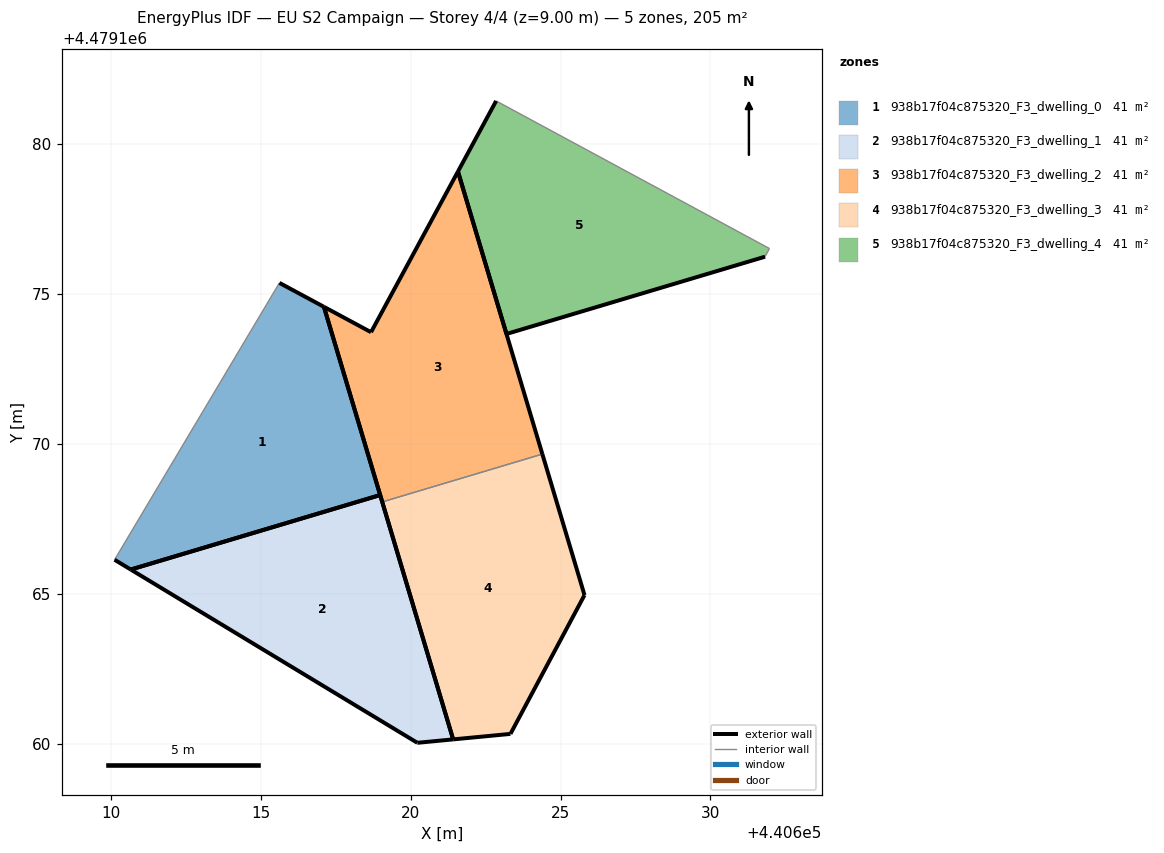
=== STOREY PLAN SPEC (per zone: floor XY polygon, exterior-wall plan segments, windows/doors) ===
zone 1: 938b17f04c875320_F3_dwelling_0  (40.9 m²)
  floor: (440618.98, 4479168.29) (440617.11, 4479174.57) (440615.62, 4479175.37) (440610.12, 4479166.13) (440610.66, 4479165.81)
  exterior wall: (440615.62, 4479175.37) – (440617.11, 4479174.57)  [1.7 m]
  exterior wall: (440617.11, 4479174.57) – (440618.98, 4479168.29)  [6.6 m]
  exterior wall: (440610.66, 4479165.81) – (440610.12, 4479166.13)  [0.6 m]
  exterior wall: (440618.98, 4479168.29) – (440610.66, 4479165.81)  [8.7 m]
  interior walls: 1
zone 2: 938b17f04c875320_F3_dwelling_1  (40.9 m²)
  floor: (440621.42, 4479160.14) (440618.98, 4479168.29) (440610.66, 4479165.81) (440620.22, 4479160.03)
  exterior wall: (440618.98, 4479168.29) – (440621.42, 4479160.14)  [8.5 m]
  exterior wall: (440621.42, 4479160.14) – (440620.22, 4479160.03)  [1.2 m]
  exterior wall: (440620.22, 4479160.03) – (440610.66, 4479165.81)  [11.2 m]
  exterior wall: (440610.66, 4479165.81) – (440618.98, 4479168.29)  [8.7 m]
zone 3: 938b17f04c875320_F3_dwelling_2  (40.9 m²)
  floor: (440624.39, 4479169.66) (440621.58, 4479179.09) (440618.68, 4479173.73) (440617.11, 4479174.57) (440619.05, 4479168.06)
  exterior wall: (440619.05, 4479168.06) – (440617.11, 4479174.57)  [6.8 m]
  exterior wall: (440617.11, 4479174.57) – (440618.68, 4479173.73)  [1.8 m]
  exterior wall: (440618.68, 4479173.73) – (440621.58, 4479179.09)  [6.1 m]
  exterior wall: (440621.58, 4479179.09) – (440624.39, 4479169.66)  [9.8 m]
  interior walls: 1
zone 4: 938b17f04c875320_F3_dwelling_3  (40.9 m²)
  floor: (440623.33, 4479160.33) (440625.80, 4479164.96) (440624.39, 4479169.66) (440619.05, 4479168.06) (440621.42, 4479160.14)
  exterior wall: (440621.42, 4479160.14) – (440619.05, 4479168.06)  [8.3 m]
  exterior wall: (440624.39, 4479169.66) – (440625.80, 4479164.96)  [4.9 m]
  exterior wall: (440625.80, 4479164.96) – (440623.33, 4479160.33)  [5.2 m]
  exterior wall: (440623.33, 4479160.33) – (440621.42, 4479160.14)  [1.9 m]
  interior walls: 1
zone 5: 938b17f04c875320_F3_dwelling_4  (40.9 m²)
  floor: (440631.82, 4479176.25) (440631.97, 4479176.52) (440622.85, 4479181.44) (440621.58, 4479179.09) (440623.20, 4479173.67)
  exterior wall: (440623.20, 4479173.67) – (440621.58, 4479179.09)  [5.7 m]
  exterior wall: (440621.58, 4479179.09) – (440622.85, 4479181.44)  [2.7 m]
  exterior wall: (440631.82, 4479176.25) – (440623.20, 4479173.67)  [9.0 m]
  interior walls: 2

=== DERIVED (storey summary) ===
Building: EU S2 Campaign
Storey: 4 of 4  (floor level z = 9.00 m)
Storey gross floor area: 204.7 m²
Zones on this storey: 5
  - 938b17f04c875320_F3_dwelling_0: floor 40.9 m²; exterior wall 17.6 m (52.7 m²); WWR 0.0%
  - 938b17f04c875320_F3_dwelling_1: floor 40.9 m²; exterior wall 29.6 m (88.7 m²); WWR 0.0%
  - 938b17f04c875320_F3_dwelling_2: floor 40.9 m²; exterior wall 24.5 m (73.5 m²); WWR 0.0%
  - 938b17f04c875320_F3_dwelling_3: floor 40.9 m²; exterior wall 20.3 m (61.0 m²); WWR 0.0%
  - 938b17f04c875320_F3_dwelling_4: floor 40.9 m²; exterior wall 17.3 m (52.0 m²); WWR 0.0%
Zone adjacency (shared interzone walls):
  - 938b17f04c875320_F3_dwelling_2 ↔ 938b17f04c875320_F3_dwelling_3